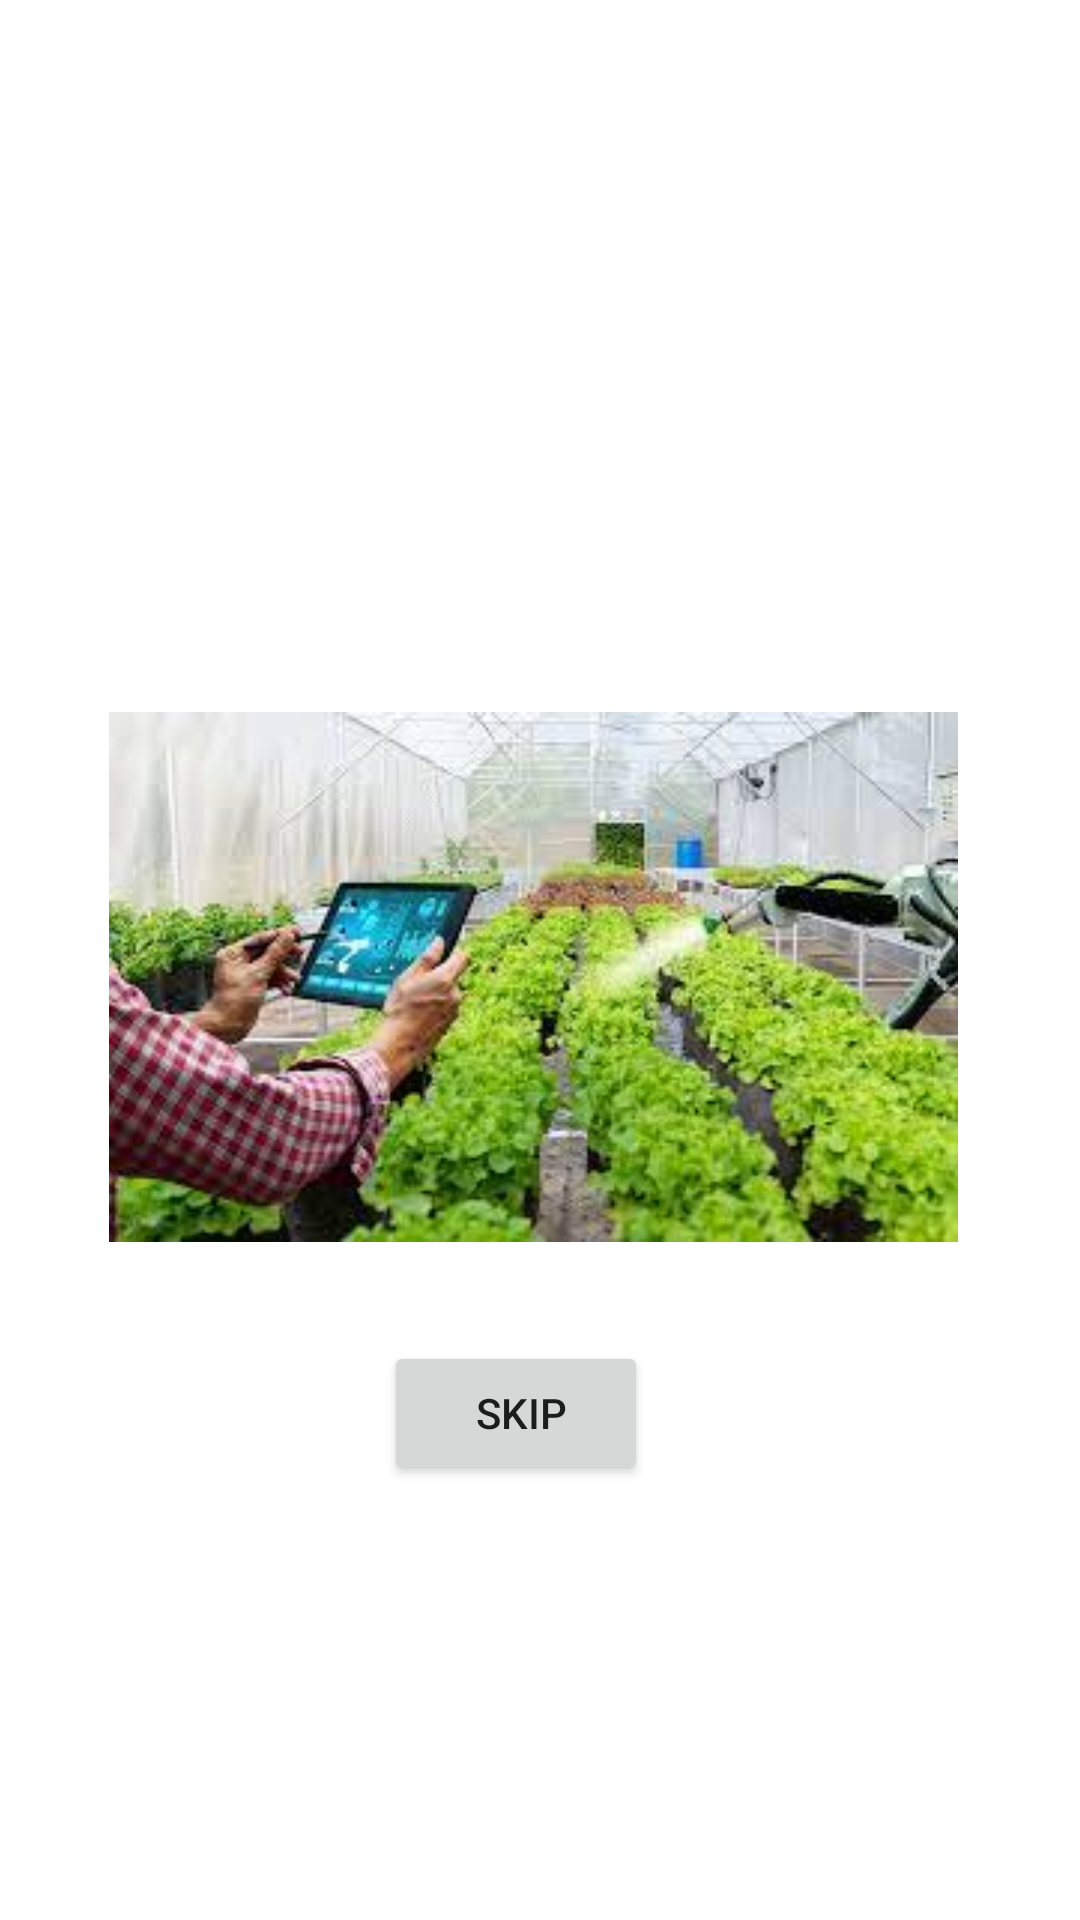

Here is an Android app screen rendered from its layout file. Give the layout XML and the strings, colors and styles it references.
<!-- AndroidManifest.xml: application theme Theme.FarmGuruActivity -->
<!-- res/layout/activity_onboarding.xml -->
<?xml version="1.0" encoding="utf-8"?>
<androidx.constraintlayout.widget.ConstraintLayout xmlns:android="http://schemas.android.com/apk/res/android"
    xmlns:app="http://schemas.android.com/apk/res-auto"
    xmlns:tools="http://schemas.android.com/tools"
    android:layout_width="match_parent"
    android:layout_height="match_parent"
    tools:context=".onboardingActivity">

    <Button
        android:id="@+id/btnNext"
        android:layout_width="wrap_content"
        android:layout_height="wrap_content"
        android:layout_marginStart="24dp"
        android:layout_marginEnd="24dp"
        android:text=" Skip"
        app:cornerRadius="40dp"
        app:layout_constraintBottom_toBottomOf="parent"
        app:layout_constraintEnd_toEndOf="parent"
        app:layout_constraintHorizontal_bias="0.465"
        app:layout_constraintStart_toStartOf="parent"
        app:layout_constraintTop_toTopOf="parent"
        app:layout_constraintVertical_bias="0.755" />

    <ImageView
        android:id="@+id/imgFarmer"
        android:layout_width="283dp"
        android:layout_height="634dp"
        android:layout_marginStart="24dp"
        android:layout_marginTop="32dp"
        android:layout_marginEnd="24dp"
        android:layout_marginBottom="32dp"
        app:layout_constraintBottom_toTopOf="@+id/btnNext"
        app:layout_constraintEnd_toEndOf="parent"
        app:layout_constraintHorizontal_bias="0.428"
        app:layout_constraintStart_toStartOf="parent"
        app:layout_constraintTop_toTopOf="parent"
        app:layout_constraintVertical_bias="0.093"
        app:srcCompat="@drawable/farming" />
</androidx.constraintlayout.widget.ConstraintLayout>
<!-- resources referenced by this layout -->
<resources>
  <!-- drawable farming: jpeg bitmap (drawable, 13465 bytes) -->
  <style name="Theme.FarmGuruActivity" parent="Theme.MaterialComponents.DayNight.DarkActionBar">
          
          <item name="colorPrimary">@color/purple_500</item>
          <item name="colorPrimaryVariant">@color/purple_700</item>
          <item name="colorOnPrimary">@color/white</item>
          
          <item name="colorSecondary">@color/teal_200</item>
          <item name="colorSecondaryVariant">@color/teal_700</item>
          <item name="colorOnSecondary">@color/black</item>
          
          <item name="android:statusBarColor" tools:targetApi="l">?attr/colorPrimaryVariant</item>
          
  
      </style>
  <!-- not gathered from this repository: default colours our renderer supplied (Android Studio template values) -->
  <color name="purple_500">#FF6200EE</color>
  <color name="purple_700">#FF3700B3</color>
  <color name="teal_200">#FF03DAC5</color>
  <color name="teal_700">#FF018786</color>
  <color name="black">#FF000000</color>
  <color name="white">#FFFFFFFF</color>
</resources>
